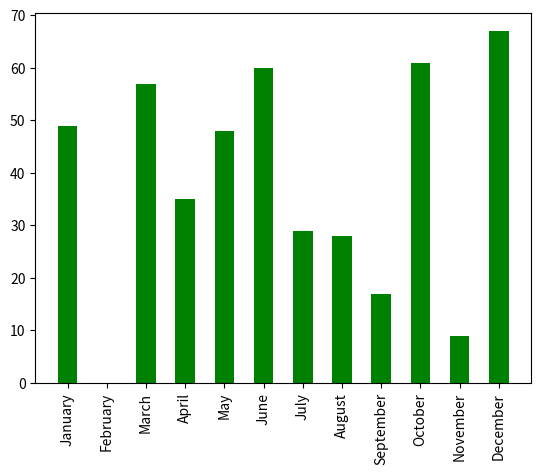

Reproduce this figure in Python.
# display a chart of rainfall. 

# imports
import random as r
import matplotlib.pyplot as plt
import numpy as np

def create_chart( d_rain, f_inc_bar_labels = 0 ):
    fig, ax = plt.subplots()

    labels=[]
    data=[]

    for key, value in d_rain.items():
        labels.append( key )
        data.append( value )

    bars = ax.bar( labels, data , color='green', width=0.5)
   
    # set the x-axis to vertical text
    ax.set_xticks( range(12) )
    ax.set_xticklabels( labels , rotation=90 )

    # set the maximum value for the y-axis label
    max_value = 70
    ax.set_yticks(range(0, max_value + 10, 10))
    ax.set_yticklabels([str(i) for i in range(0, max_value + 10, 10)])

    ax.set_ylabel = "Rainfall (mm)"
    ax.set_title = "Rainfall by Month"

    if f_inc_bar_labels == 1:
        # add the value labels to the bars
        for bar in bars:
            height = bar.get_height()
            ax.text(bar.get_x() + bar.get_width() / 2, height, str(height), ha='center', va='bottom')
   
    plt.show()

    return 1

def gen_rand_data(d_rain):
    for key, value in d_rain.items():
        d_rain[key]=r.randrange(0,80)
    return d_rain

def get_actual_data( d_rain ):
    for key, value in d_rain.items():
        d_rain[key]=int( input( f'Please enter the rainfall for {key}: ' ) )
    return d_rain

d_rain = {"January": 0, 
          "February": 0, 
          "March": 0,
          "April": 0,
          "May": 0,
          "June": 0,
          "July": 0,
          "August": 0,
          "September": 0,
          "October": 0,
          "November": 0,
          "December": 0 }

## Generate test data for chart plotting practice. 
d_rain = gen_rand_data( d_rain )
#d_rain = get_actual_data ( d_rain )

create_chart ( d_rain )

#print ( d_rain )
